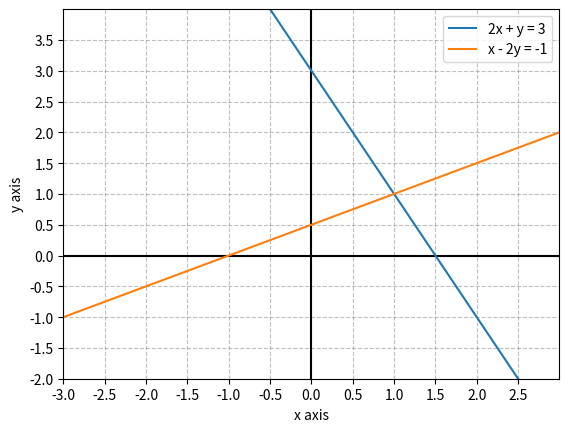

Recreate this plot in Python.
import matplotlib.pyplot as plt
import numpy as np

# Labeling
plt.xlabel('x axis')
plt.ylabel('y axis')

# Const
x_min_range = -3
x_max_range = 3
y_min_range = -2
y_max_range = 4
gap = 0.5

# Graph range
# [ x-min, x-max, y-min, y-max ]
graph_range = [x_min_range, x_max_range, y_min_range, y_max_range]
plt.axis(graph_range)

# Add grid
plt.grid(color='gray', alpha=.5, linestyle="--")  # 격자
plt.axvline(x=0, color='black')  # x축 진하게
plt.axhline(y=0, color='black')  # y축 진하게

# 눈금 범위와 간격
plt.xticks(np.arange(x_min_range, x_max_range, gap))
plt.yticks(np.arange(y_min_range, y_max_range, gap))

# Equation 1
x_1 = np.linspace(x_min_range, x_max_range)
y_1 = -2 * x_1 + 3
plt.plot(x_1, y_1, label='2x + y = 3')

# Equation 2
x_2 = np.linspace(x_min_range, x_max_range)
y_2 = 0.5 * (x_2 + 1)
plt.plot(x_2, y_2, label='x - 2y = -1')

# Show legend (범례 표시)
plt.legend()

# Save Image
# plt.savefig('graph_out/graph_02.png', dpi=300)

# Show graph
plt.show()
